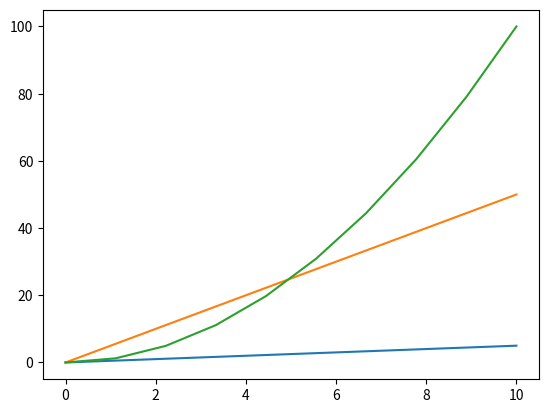

Write Python code to recreate this figure.
import matplotlib.pyplot as plt     #导入模块
import numpy as np             #导入模块
x = np.linspace(0,10,10)         #生成x值的列表
plt.plot(x, x * 0.5)              #绘制图形y = 0.5x
plt.plot(x, x * 5)                #绘制图形y = 5x
plt.plot(x, x * x)                #绘制图形y = x^2
#plt.plot(x, x*0.5, x, x*5, x, x*x)   #也可以使用一条语句同时绘制多个图形
plt.show()                     #显示图形
